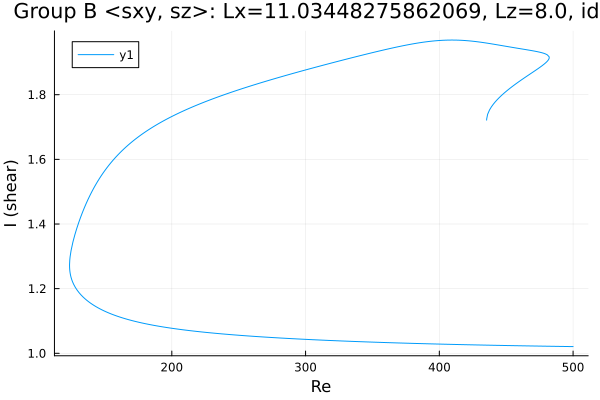

Source data for this figure (header and first rows):
Re, shear
500.0, 1.021
499.1, 1.021
497.7, 1.021
496.2, 1.021
494.8, 1.021
493.4, 1.021
492, 1.021
490.6, 1.021
489.2, 1.021
487.8, 1.022
486.3, 1.022
484.9, 1.022
483.5, 1.022
482.1, 1.022
480.7, 1.022
479.3, 1.022
477.9, 1.022
476.4, 1.022
475, 1.022
473.6, 1.022
472.2, 1.023
470.8, 1.023
469.4, 1.023
468, 1.023
466.5, 1.023
465.1, 1.023
463.7, 1.023
462.3, 1.023
460.9, 1.023
459.5, 1.023
458.1, 1.024
456.6, 1.024
455.2, 1.024
453.8, 1.024
452.4, 1.024
451, 1.024
449.6, 1.024
448.2, 1.024
446.8, 1.024
445.3, 1.024
443.9, 1.025
443.3, 1.025
441.8, 1.025
440.4, 1.025
439, 1.025
437.6, 1.025
436.2, 1.025
434.8, 1.025
433.4, 1.025
431.9, 1.026
430.5, 1.026
429.1, 1.026
427.7, 1.026
426.3, 1.026
424.9, 1.026
423.5, 1.026
422, 1.026
420.6, 1.027
419.2, 1.027
417.8, 1.027
... 622 more rows
